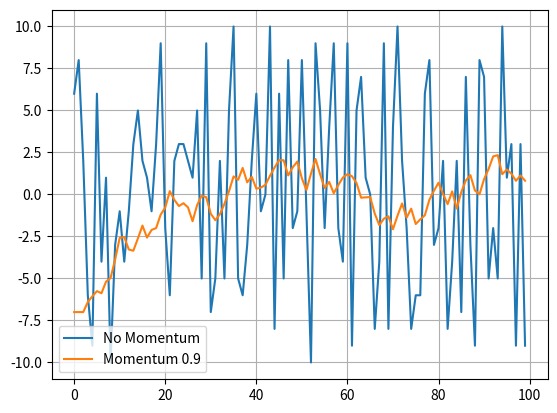

Write Python code to recreate this figure.
# -*- coding:utf-8 -*-
import numpy as np
import matplotlib.pyplot as plt

'''
勾配降下法の方向をよりよく見つけるための手法として、
モメンタム法が存在する。
ランダムウォークの観点からこれを考える。
'''
# Random walk
step_range = 10
step_choices = range(-1 * step_range, step_range + 1)
rand_walk = [np.random.choice(step_choices) for x in range(100)]

# Momentum random walk
momentum = 0.9
momentum_rand_walk = [np.random.choice(step_choices)]
for i in range(len(rand_walk) - 1):
    prev = momentum_rand_walk[-1]
    rand_choice = np.random.choice(step_choices)
    new_step = momentum * prev + (1 - momentum) * rand_choice
    momentum_rand_walk.append(new_step)

# Show results
plt.plot(rand_walk, label="No Momentum")
plt.plot(momentum_rand_walk, label="Momentum {}".format(momentum))
plt.legend()
plt.grid()
plt.show()
